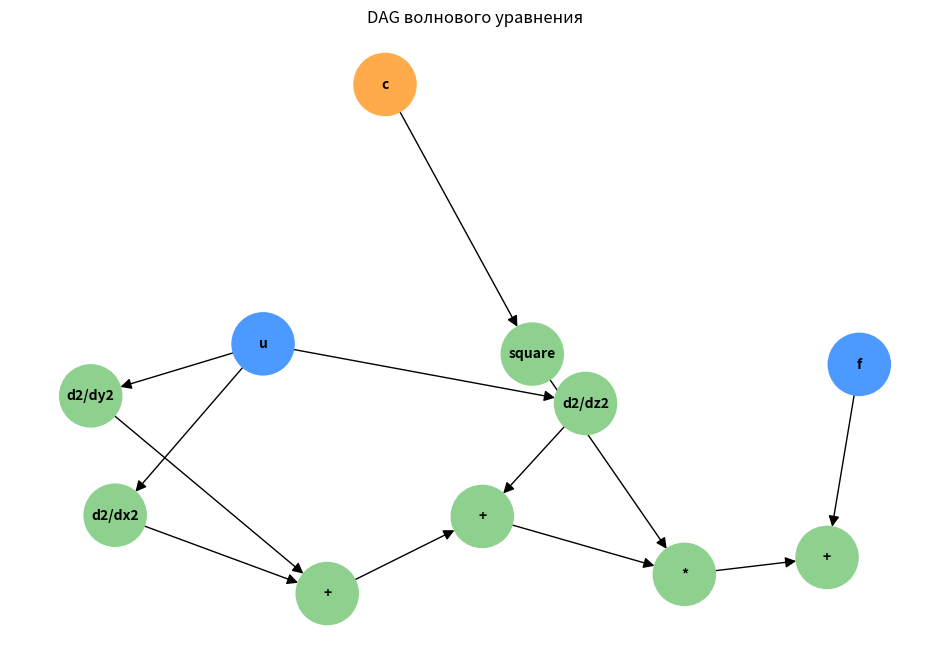

Recreate this plot in Python.
"""
Экспрессионные деревья (суперпозиции) для 3D волнового уравнения.
Уравнение: ∂²u/∂t² = c² * ∇²u + f(x,y,z,t)
Где:
  u - смещение (наблюдаемая переменная)
  c - скорость волны (параметр)
  f - источник (параметр/наблюдаемая)
  ∇²u - лапласиан (латентная операция)
"""

import networkx as nx
import matplotlib.pyplot as plt
from enum import Enum

class NodeColor(Enum):
    OBSERVED = "observed"    # u, f
    LATENT = "latent"        # операции
    PARAMETER = "parameter"  # c

class WaveEquationDAG:
    def __init__(self):
        self.graph = nx.DiGraph()
        self.node_counter = 0
        self.colors = {}
        self.labels = {}

    def _add_node(self, name, color, label=None):
        node_id = self.node_counter
        self.graph.add_node(node_id)
        self.colors[node_id] = color
        self.labels[node_id] = label if label else name
        self.node_counter += 1
        return node_id

    def _add_edge(self, u, v):
        self.graph.add_edge(u, v)

    def build(self):
        # 1. Наблюдаемые переменные (Входы)
        u = self._add_node("u", NodeColor.OBSERVED)
        f = self._add_node("f", NodeColor.OBSERVED)

        # 2. Параметры
        c = self._add_node("c", NodeColor.PARAMETER)
        c_sq = self._add_node("c^2", NodeColor.LATENT, "square")

        # 3. Латентные операции (Лапласиан)
        # d2u/dx2, d2u/dy2, d2u/dz2
        d2u_dx2 = self._add_node("d2u/dx2", NodeColor.LATENT, "d2/dx2")
        d2u_dy2 = self._add_node("d2u/dy2", NodeColor.LATENT, "d2/dy2")
        d2u_dz2 = self._add_node("d2u/dz2", NodeColor.LATENT, "d2/dz2")

        # Сумма вторых производных (Лапласиан)
        laplacian_sum1 = self._add_node("sum_d2u_dx2_dy2", NodeColor.LATENT, "+")
        laplacian = self._add_node("laplacian_u", NodeColor.LATENT, "+")

        # 4. Правая часть уравнения: c^2 * Laplacian + f
        rhs_term1 = self._add_node("c2_times_lap", NodeColor.LATENT, "*")
        rhs = self._add_node("rhs", NodeColor.LATENT, "+")

        # Связи (Edges) - входы для узлов
        # c -> c^2
        self._add_edge(c, c_sq)

        # u -> производные
        self._add_edge(u, d2u_dx2)
        self._add_edge(u, d2u_dy2)
        self._add_edge(u, d2u_dz2)

        # Производные -> Лапласиан
        self._add_edge(d2u_dx2, laplacian_sum1)
        self._add_edge(d2u_dy2, laplacian_sum1)
        self._add_edge(laplacian_sum1, laplacian)
        self._add_edge(d2u_dz2, laplacian)

        # c^2 и Лапласиан -> RHS
        self._add_edge(c_sq, rhs_term1)
        self._add_edge(laplacian, rhs_term1)
        
        # f и rhs_term1 -> RHS
        self._add_edge(rhs_term1, rhs)
        self._add_edge(f, rhs)

        return self.graph

    def get_adjacency_matrix(self):
        return nx.to_numpy_array(self.graph)

    def get_node_info(self):
        return [(self.labels[n], self.colors[n].value) for n in self.graph.nodes]

def draw_dag(dag, ax, pos=None, node_size=2000, font_size=10):
    if pos is None:
        pos = nx.spring_layout(dag.graph, seed=42)
    color_map = {NodeColor.OBSERVED: '#4C9AFF', NodeColor.LATENT: '#8ED18E',
                 NodeColor.PARAMETER: '#FFAB4C', None: '#DBE0E5'}
    node_colors = [color_map[dag.colors[n]] for n in dag.graph.nodes]
    nx.draw(dag.graph, pos, with_labels=True, labels=dag.labels, 
            node_color=node_colors, node_size=node_size, font_size=font_size,
            font_weight='bold', arrowsize=16, ax=ax)


def visualize_graph(dag, output_path="wave_dag.png"):
    fig, ax = plt.subplots(figsize=(12, 8))
    draw_dag(dag, ax)
    ax.set_title("DAG волнового уравнения")
    fig.savefig(output_path, dpi=150, bbox_inches='tight')
    plt.close(fig)
    print(f"Граф сохранен в {output_path}")

if __name__ == "__main__":
    dag = WaveEquationDAG()
    dag.build()
    visualize_graph(dag)
    print("Матрица смежности:\n", dag.get_adjacency_matrix())
